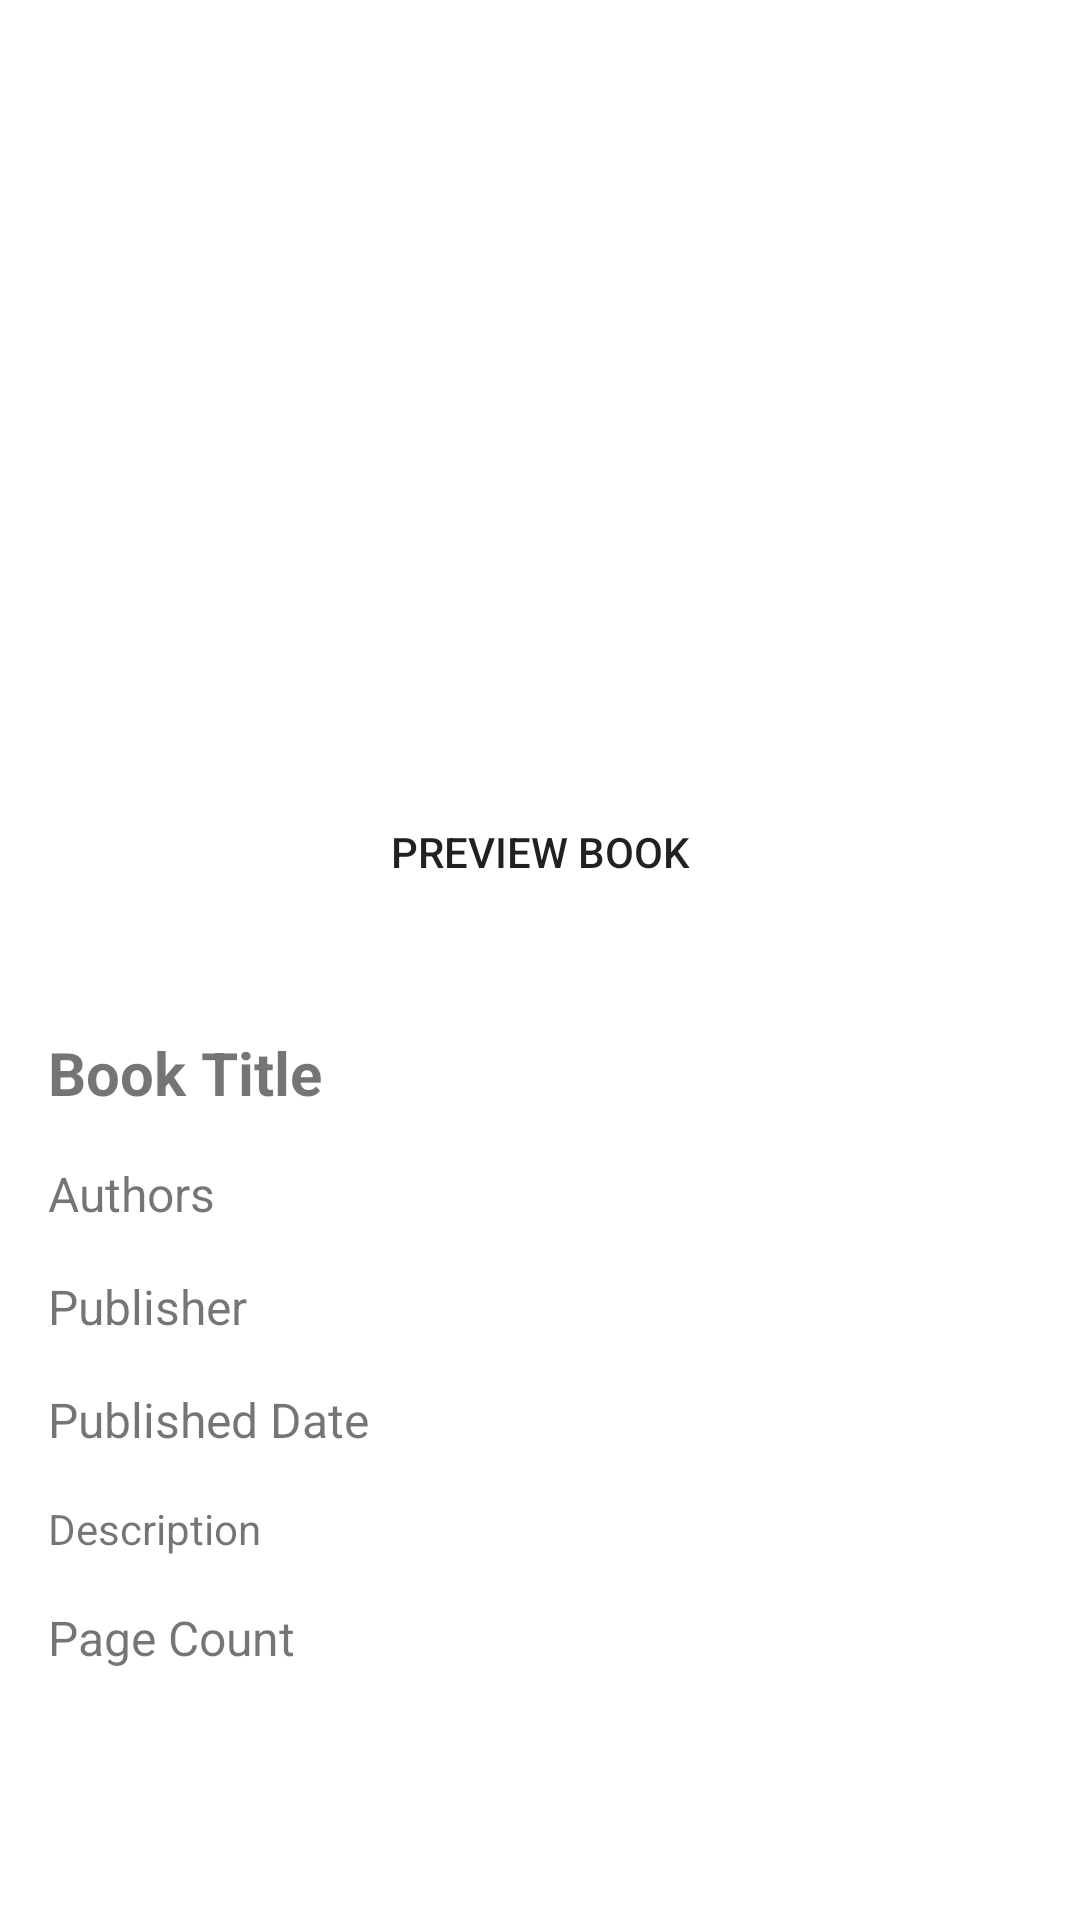

Produce the Android XML layout that renders to this screen, including the resource entries it uses.
<!-- AndroidManifest.xml: application theme AppTheme -->
<!-- res/layout/fragment_book_details.xml -->
<?xml version="1.0" encoding="utf-8"?>
<androidx.constraintlayout.widget.ConstraintLayout xmlns:android="http://schemas.android.com/apk/res/android"
    xmlns:app="http://schemas.android.com/apk/res-auto"
    xmlns:tools="http://schemas.android.com/tools"
    android:layout_width="match_parent"
    android:layout_height="match_parent"
    tools:context=".ui.views.bookDetails.BookDetailsFragment"
    android:padding="@dimen/dimen_16dp">

    
    <ImageView
        android:id="@+id/bookThumbnail"
        android:layout_width="0dp"
        android:layout_height="200dp"
        android:layout_marginTop="20dp"
        android:layout_marginBottom="20dp"
        android:src="@drawable/ic_launcher_foreground"
        app:layout_constraintEnd_toEndOf="parent"
        app:layout_constraintStart_toStartOf="parent"
        app:layout_constraintTop_toTopOf="parent"
        android:contentDescription="@string/book_image" />

    
    <Button
        android:id="@+id/bookPreviewLinkButton"
        android:layout_width="0dp"
        android:layout_height="wrap_content"
        android:text="@string/preview_book"
        app:layout_constraintEnd_toEndOf="parent"
        app:layout_constraintStart_toStartOf="parent"
        app:layout_constraintTop_toBottomOf="@id/bookThumbnail"
        android:layout_marginTop="24dp"
        android:background="@color/colorBackground"
        android:padding="12dp" />

    
    <ToggleButton
        android:id="@+id/favoriteButton"
        android:layout_width="0dp"
        android:layout_height="@dimen/dimen_60dp"
        android:textOn="@string/save"
        android:textOff="@string/unsave"
        android:textSize="@dimen/dimen_14sp"
        android:layout_marginTop="16dp"
        android:padding="12dp"
        app:layout_constraintEnd_toEndOf="parent"
        app:layout_constraintStart_toStartOf="parent"
        app:layout_constraintTop_toBottomOf="@id/bookPreviewLinkButton" />

    
    <TextView
        android:id="@+id/bookTitle"
        android:layout_width="0dp"
        android:layout_height="wrap_content"
        android:text="@string/book_title"
        android:textSize="@dimen/dimen_20sp"
        android:textStyle="bold"
        android:layout_marginTop="20dp"
        app:layout_constraintEnd_toEndOf="parent"
        app:layout_constraintStart_toStartOf="parent"
        app:layout_constraintTop_toBottomOf="@id/favoriteButton" />

    
    <TextView
        android:id="@+id/bookAuthors"
        android:layout_width="0dp"
        android:layout_height="wrap_content"
        android:text="@string/authors"
        android:textSize="16sp"
        android:layout_marginTop="16dp"
        app:layout_constraintEnd_toEndOf="parent"
        app:layout_constraintStart_toStartOf="parent"
        app:layout_constraintTop_toBottomOf="@id/bookTitle" />

    
    <TextView
        android:id="@+id/bookPublisher"
        android:layout_width="0dp"
        android:layout_height="wrap_content"
        android:text="@string/publisher"
        android:textSize="16sp"
        android:layout_marginTop="16dp"
        app:layout_constraintEnd_toEndOf="parent"
        app:layout_constraintStart_toStartOf="parent"
        app:layout_constraintTop_toBottomOf="@id/bookAuthors" />

    
    <TextView
        android:id="@+id/bookPublishedDate"
        android:layout_width="0dp"
        android:layout_height="wrap_content"
        android:text="@string/published_date"
        android:textSize="@dimen/dimen_16sp"
        android:layout_marginTop="16dp"
        app:layout_constraintEnd_toEndOf="parent"
        app:layout_constraintStart_toStartOf="parent"
        app:layout_constraintTop_toBottomOf="@id/bookPublisher" />

    
    <TextView
        android:id="@+id/bookDescription"
        android:layout_width="0dp"
        android:layout_height="wrap_content"
        android:text="@string/description"
        android:textSize="@dimen/dimen_14sp"
        android:maxLines="5"
        android:ellipsize="end"
        android:layout_marginTop="16dp"
        app:layout_constraintEnd_toEndOf="parent"
        app:layout_constraintStart_toStartOf="parent"
        app:layout_constraintTop_toBottomOf="@id/bookPublishedDate" />

    
    <TextView
        android:id="@+id/bookPageCount"
        android:layout_width="0dp"
        android:layout_height="wrap_content"
        android:text="@string/page_count"
        android:textSize="@dimen/dimen_16sp"
        android:layout_marginTop="16dp"
        app:layout_constraintEnd_toEndOf="parent"
        app:layout_constraintStart_toStartOf="parent"
        app:layout_constraintTop_toBottomOf="@id/bookDescription" />

</androidx.constraintlayout.widget.ConstraintLayout>
<!-- resources referenced by this layout -->
<resources>
  <color name="colorBackground">#000000</color>
  <dimen name="dimen_14sp">14sp</dimen>
  <dimen name="dimen_16dp">16dp</dimen>
  <dimen name="dimen_16sp">16sp</dimen>
  <dimen name="dimen_20sp">20sp</dimen>
  <!-- drawable ic_launcher_foreground (drawable) -->
  <vector xmlns:android="http://schemas.android.com/apk/res/android"
      android:width="108dp"
      android:height="108dp"
      android:viewportWidth="960"
      android:viewportHeight="960">
    <group android:scaleX="0.65"
        android:scaleY="0.65"
        android:translateX="168"
        android:translateY="168">
      <path
          android:pathData="M160,569h45l23,-66h104l24,66h44l-97,-258h-46l-97,258ZM241,466 L279,359h2l38,107h-78ZM560,389.33v-54.66q33,-14 67.5,-21t72.5,-7q26,0 51,4t49,10v50.66q-24,-9 -48.5,-13.5t-51.5,-4.5q-38,0 -73,9.5t-67,26.5ZM560,609.33L560,554q33,-13.67 67.5,-20.5t72.5,-6.83q26,0 51,4t49,10v50.66q-24,-9 -48.5,-13.5t-51.5,-4.5q-38,0 -73,9t-67,27ZM560,499.33v-54.66q33,-14 67.5,-21t72.5,-7q26,0 51,4t49,10v50.66q-24,-9 -48.5,-13.5t-51.5,-4.5q-38,0 -73,9.5t-67,26.5ZM252,653.33q51.38,0 100.02,11.84Q400.67,677 448,700.67v-416q-43.67,-28 -94.08,-43t-101.92,-15q-37.33,0 -73.5,8.66Q142.33,244 106.67,258v421.33Q139,666 176.83,659.67q37.84,-6.34 75.17,-6.34ZM514.67,700.67q48,-23.67 94.83,-35.5 46.83,-11.84 98.5,-11.84 37.33,0 75.83,6t69.5,16.67v-418q-33.66,-16 -70.71,-23.67 -37.05,-7.66 -74.62,-7.66 -51.67,0 -100.67,15t-92.66,43v416ZM481.33,800q-50,-38 -108.66,-58.67Q314,720.67 252,720.67q-38.36,0 -75.35,9.66 -36.98,9.67 -72.65,25 -22.4,11 -43.2,-2.33Q40,739.67 40,714.67v-469.34q0,-13.66 6.5,-25.33Q53,208.33 66,202q43.33,-21.33 90.26,-31.67Q203.19,160 252,160q61.33,0 119.5,16.33 58.17,16.34 109.83,49.67 51,-33.33 108.5,-49.67Q647.33,160 708,160q48.58,0 95.29,10.33Q850,180.67 893.33,202q13,6.33 19.84,18 6.83,11.67 6.83,25.33v469.34q0,26.26 -21.5,39.96t-43.17,0.7q-35,-16 -71.98,-25.33 -36.99,-9.33 -75.35,-9.33 -62,0 -119.33,21 -57.34,21 -107.34,58.33ZM277.33,463.67Z"
          android:fillColor="#FFFFFF"/>
    </group>
  </vector>
  <string name="authors">Authors</string>
  <string name="book_image">Book Image\n</string>
  <string name="book_title">Book Title</string>
  <string name="description">Description</string>
  <string name="page_count">Page Count</string>
  <string name="preview_book">Preview Book</string>
  <string name="published_date">Published Date</string>
  <string name="publisher">Publisher</string>
  <string name="save">Save</string>
  <string name="unsave">Unsave</string>
  <style name="AppTheme" parent="Theme.MaterialComponents.DayNight.NoActionBar">
          
          <item name="android:statusBarColor">#669900</item> 
          <item name="android:windowLightStatusBar">true</item> 
      </style>
</resources>
